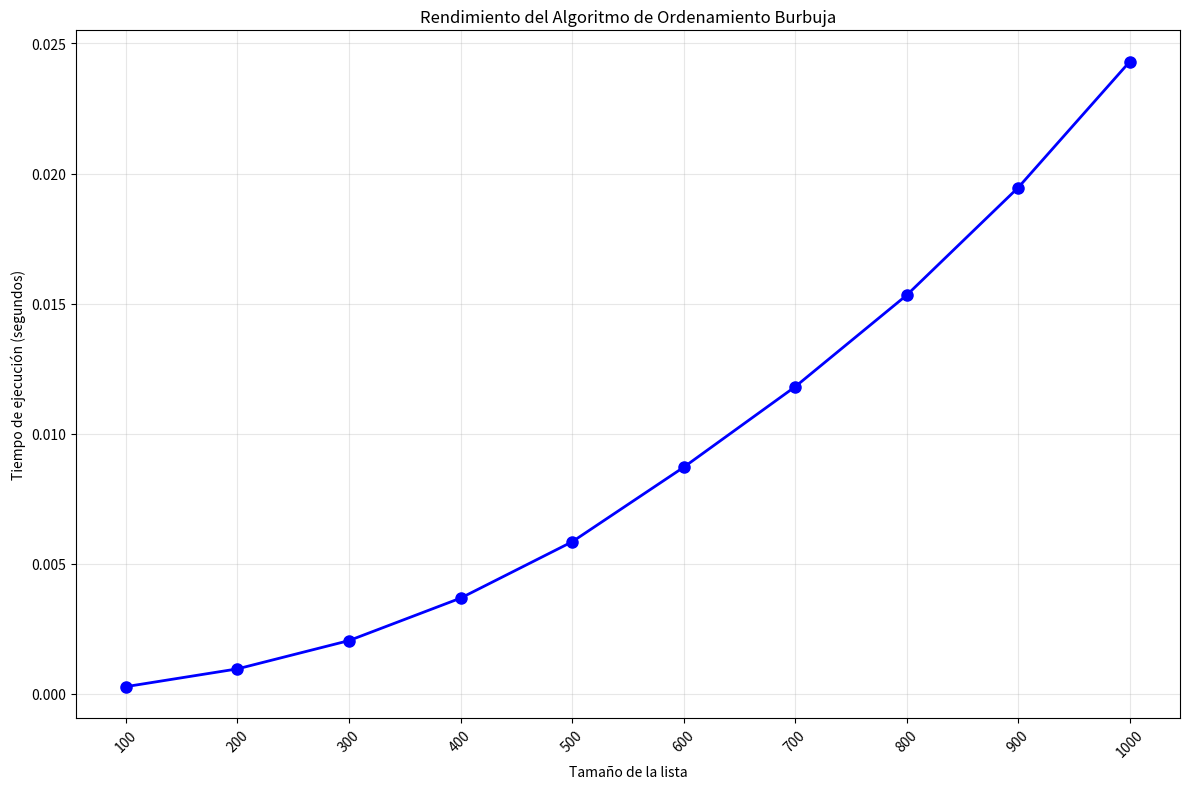

Python code for this plot:
import time
import random
import matplotlib.pyplot as plt

#metodo de ordenamiento burbuja
def burbuja(lista):
  for i in range (0,len(lista)-1):
    for j in range (0,len(lista)-i-1):
      if(lista[j]>lista[j+1]):
        lista[j],lista[j+1]=lista[j+1],lista[j]

  return lista

#tamaño de la lista
array = []
size = [100,200,300,400,500,600,700,800,900,1000]
execution_times = []

#generar lista aleatoria
for i in size:
  array = [random.randint(0,1000000) for _ in range(i)]


  print("")
  print("lista desordenada:",array,"\n")

  #iniciar tiempo de ejecucion
  start_time = time.perf_counter()
  burbuja(array)
  end_time = time.perf_counter()
  #fin tiempo de ejecucion

  print(f"lista ordenada: {burbuja(array)}")
  execution_times.append(end_time - start_time)

#imprimir resultados
print("--------------------------------\n")
print("start time", start_time)
print("end time", end_time)
print(f"Tiempos de ejecución:{execution_times}")
print(f"Tiempo final (última iteración): {end_time - start_time}")

# Crear la gráfica
plt.figure(figsize=(12, 8))
plt.plot(size, execution_times, 'bo-', linewidth=2, markersize=8)
plt.xlabel('Tamaño de la lista')
plt.ylabel('Tiempo de ejecución (segundos)')
plt.title('Rendimiento del Algoritmo de Ordenamiento Burbuja')
plt.grid(True, alpha=0.3)

# Configurar el eje X para mostrar todos los valores
plt.xticks(size, rotation=45)
plt.tight_layout()  # Ajusta el layout para que no se corten las etiquetas
plt.show()
